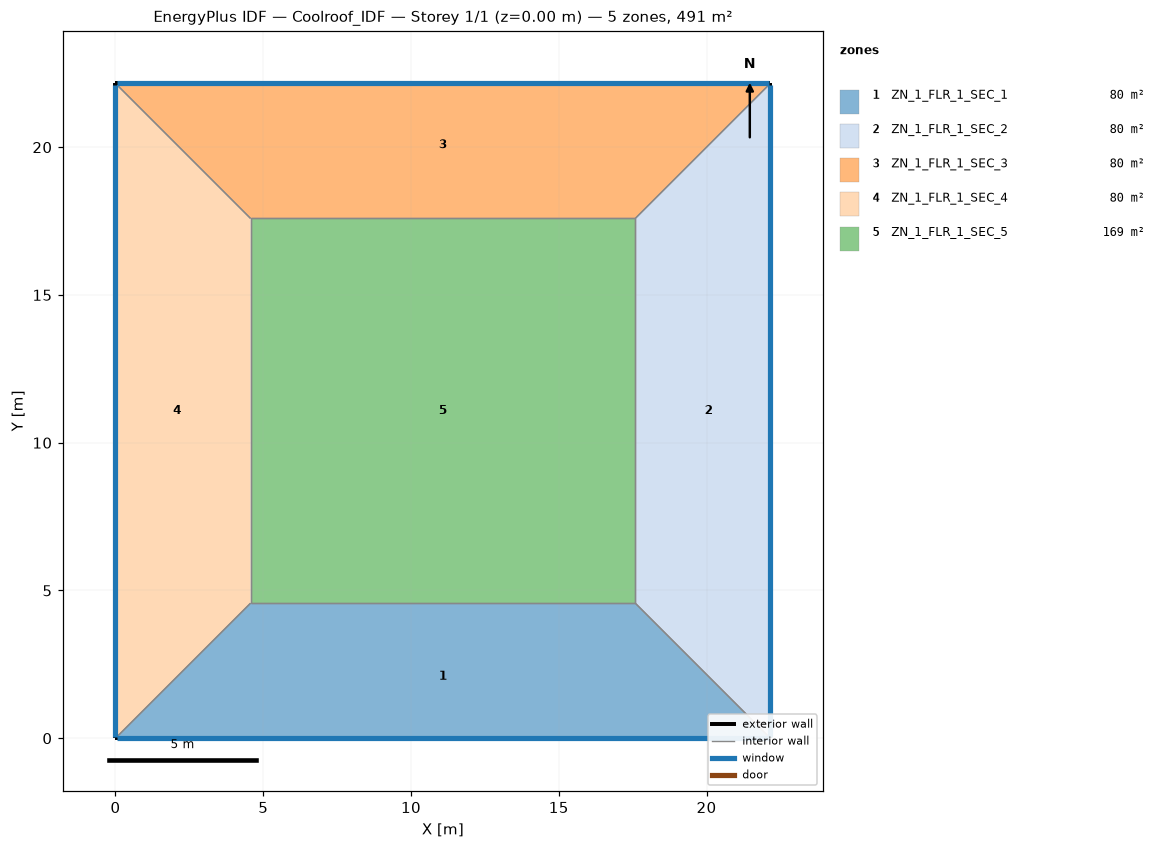
=== STOREY PLAN SPEC (per zone: floor XY polygon, exterior-wall plan segments, windows/doors) ===
zone 1: ZN_1_FLR_1_SEC_1  (80.4 m²)
  floor: (4.57, 4.57) (17.59, 4.57) (22.16, 0.00) (0.00, 0.00)
  exterior wall: (0.00, 0.00) – (22.16, 0.00)  [22.2 m]
    window: (0.05, 0.00) – (22.11, 0.00)  [23.3 m²]
  interior walls: 3
zone 2: ZN_1_FLR_1_SEC_2  (80.4 m²)
  floor: (17.59, 4.57) (17.59, 17.59) (22.16, 22.16) (22.16, 0.00)
  exterior wall: (22.16, 0.00) – (22.16, 22.16)  [22.2 m]
    window: (22.16, 0.05) – (22.16, 22.11)  [23.3 m²]
  interior walls: 3
zone 3: ZN_1_FLR_1_SEC_3  (80.4 m²)
  floor: (0.00, 22.16) (22.16, 22.16) (17.59, 17.59) (4.57, 17.59)
  exterior wall: (22.16, 22.16) – (0.00, 22.16)  [22.2 m]
    window: (22.11, 22.16) – (0.05, 22.16)  [23.3 m²]
  interior walls: 3
zone 4: ZN_1_FLR_1_SEC_4  (80.4 m²)
  floor: (0.00, 22.16) (4.57, 17.59) (4.57, 4.57) (0.00, 0.00)
  exterior wall: (0.00, 22.16) – (0.00, 0.00)  [22.2 m]
    window: (0.00, 22.11) – (0.00, 0.05)  [23.3 m²]
  interior walls: 3
zone 5: ZN_1_FLR_1_SEC_5  (169.5 m²)
  floor: (4.57, 17.59) (17.59, 17.59) (17.59, 4.57) (4.57, 4.57)
  interior walls: 4

=== DERIVED (storey summary) ===
Building: Coolroof_IDF
Storey: 1 of 1  (floor level z = 0.00 m)
Storey gross floor area: 491.0 m²
Zones on this storey: 5
  - ZN_1_FLR_1_SEC_1: floor 80.4 m²; exterior wall 22.2 m (77.6 m²); 1 window(s) 23.3 m²; WWR 30.0%
  - ZN_1_FLR_1_SEC_2: floor 80.4 m²; exterior wall 22.2 m (77.6 m²); 1 window(s) 23.3 m²; WWR 30.0%
  - ZN_1_FLR_1_SEC_3: floor 80.4 m²; exterior wall 22.2 m (77.6 m²); 1 window(s) 23.3 m²; WWR 30.0%
  - ZN_1_FLR_1_SEC_4: floor 80.4 m²; exterior wall 22.2 m (77.6 m²); 1 window(s) 23.3 m²; WWR 30.0%
  - ZN_1_FLR_1_SEC_5: floor 169.5 m²
Zone adjacency (shared interzone walls):
  - ZN_1_FLR_1_SEC_1 ↔ ZN_1_FLR_1_SEC_2
  - ZN_1_FLR_1_SEC_1 ↔ ZN_1_FLR_1_SEC_4
  - ZN_1_FLR_1_SEC_1 ↔ ZN_1_FLR_1_SEC_5
  - ZN_1_FLR_1_SEC_2 ↔ ZN_1_FLR_1_SEC_3
  - ZN_1_FLR_1_SEC_2 ↔ ZN_1_FLR_1_SEC_5
  - ZN_1_FLR_1_SEC_3 ↔ ZN_1_FLR_1_SEC_4
  - ZN_1_FLR_1_SEC_3 ↔ ZN_1_FLR_1_SEC_5
  - ZN_1_FLR_1_SEC_4 ↔ ZN_1_FLR_1_SEC_5